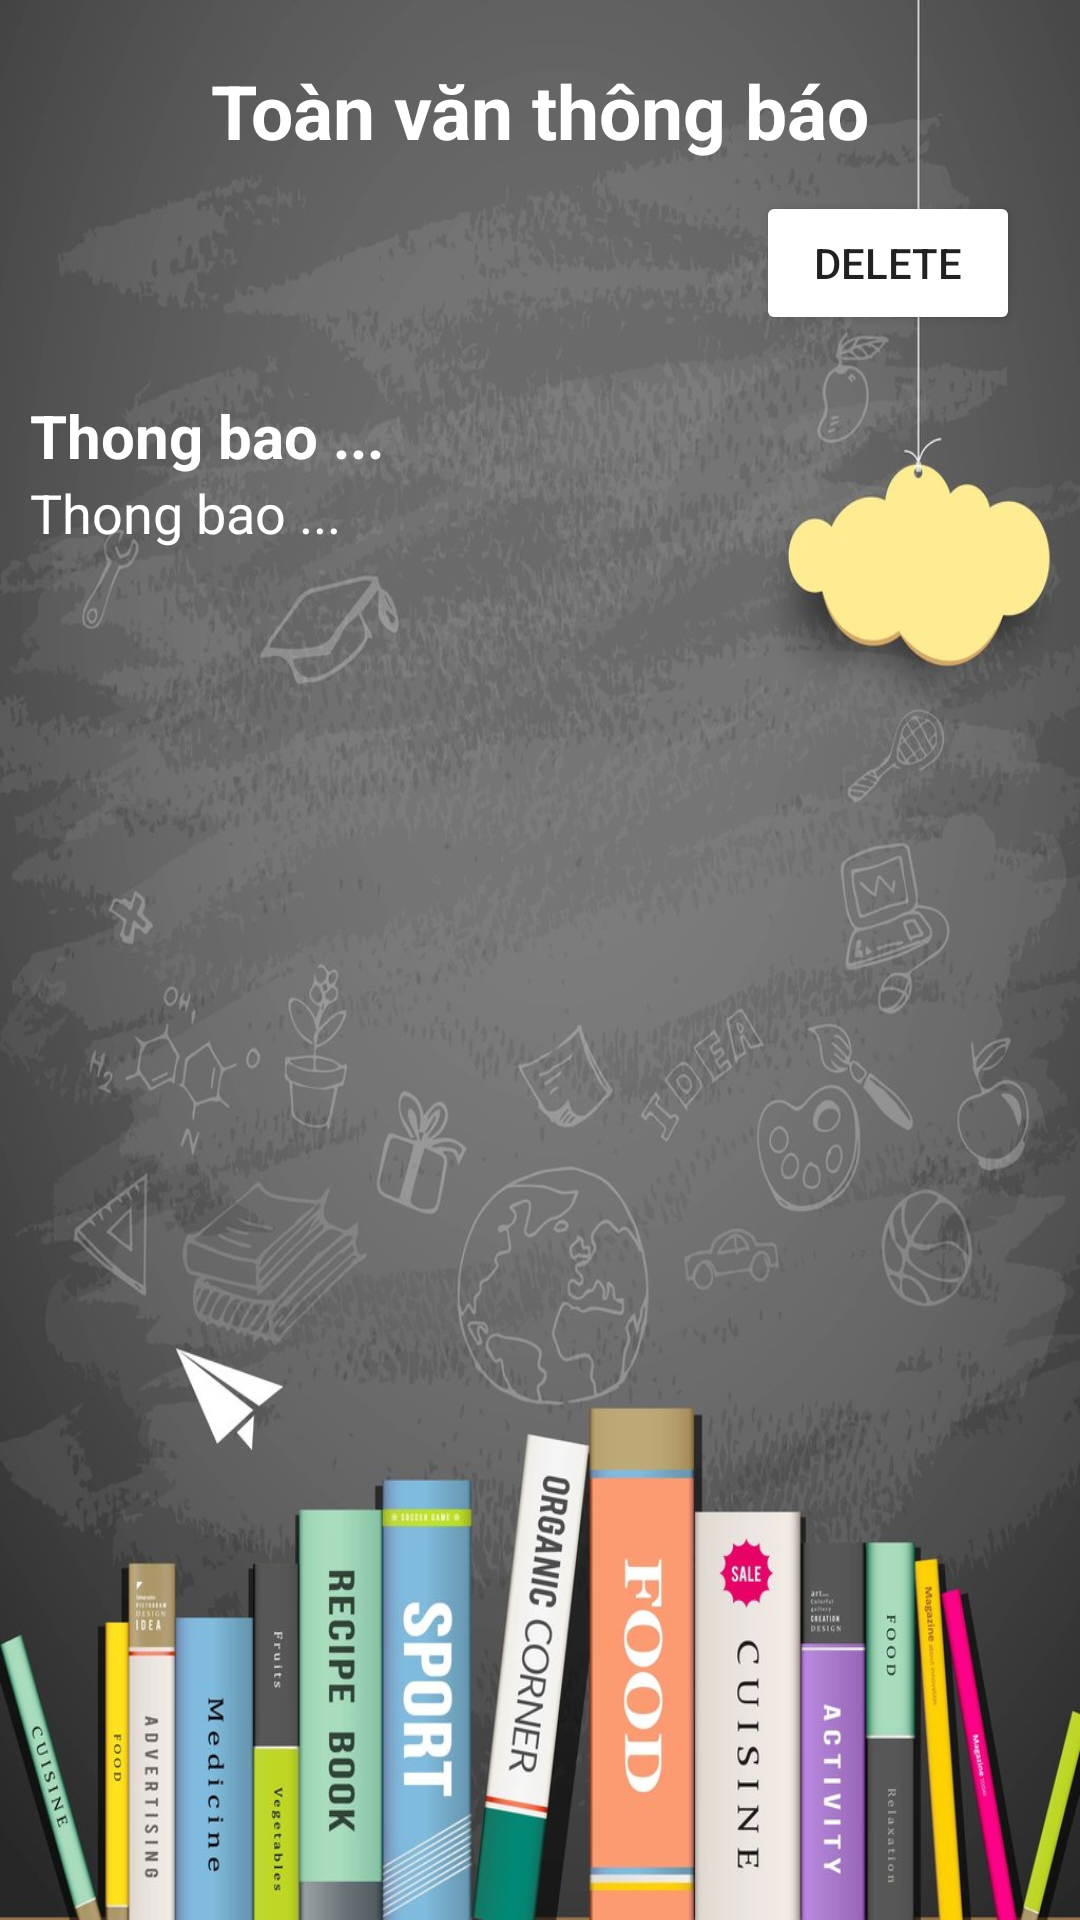

Layout XML and referenced resources for this Android screen:
<!-- AndroidManifest.xml: application theme Theme.LibraryManageApp -->
<!-- res/layout/activity_new_detail.xml -->
<?xml version="1.0" encoding="utf-8"?>
<LinearLayout xmlns:android="http://schemas.android.com/apk/res/android"
    xmlns:app="http://schemas.android.com/apk/res-auto"
    xmlns:tools="http://schemas.android.com/tools"
    android:layout_width="match_parent"
    android:layout_height="match_parent"
    android:background="@drawable/backgroundbook"
    tools:context=".NewDetailActivity"
    android:orientation="vertical">
    <TextView
        android:text="Toàn văn thông báo"
        android:textStyle="bold"
        android:textSize="25dp"
        android:textColor="@color/white"
        android:layout_marginTop="20dp"
        android:gravity="center"
        android:layout_width="match_parent"
        android:layout_height="wrap_content"/>
    <androidx.constraintlayout.widget.ConstraintLayout
        android:layout_width="match_parent"
        android:layout_height="wrap_content">
        <Button
            android:id="@+id/new_detail_del"
            android:text="Delete"
            android:layout_marginTop="10dp"
            android:backgroundTint="@color/Blue"
            app:layout_constraintTop_toTopOf="parent"
            app:layout_constraintEnd_toEndOf="parent"
            android:layout_marginRight="20dp"
            android:layout_width="wrap_content"
            android:layout_height="wrap_content"/>
    </androidx.constraintlayout.widget.ConstraintLayout>
    <TextView
        android:id="@+id/new_detail_title"
        android:text="Thong bao ..."
        android:textSize="20dp"
        android:layout_marginTop="20dp"
        android:textStyle="bold"
        android:textColor="@color/white"
        android:layout_marginLeft="10dp"
        android:layout_marginRight="10dp"
        android:layout_width="match_parent"
        android:layout_height="wrap_content"/>
    <TextView
        android:id="@+id/new_detail_detail"
        android:text="Thong bao ..."
        android:textSize="18dp"
        android:textColor="@color/white"
        android:layout_marginLeft="10dp"
        android:layout_marginRight="10dp"
        android:layout_width="match_parent"
        android:layout_height="wrap_content"/>
</LinearLayout>
<!-- resources referenced by this layout -->
<resources>
  <!-- drawable backgroundbook: jpg bitmap (drawable, 150885 bytes) -->
  <style name="Theme.LibraryManageApp" parent="Theme.MaterialComponents.DayNight.NoActionBar">
          
          <item name="colorPrimary">@color/purple_500</item>
          <item name="colorPrimaryVariant">@color/purple_700</item>
          <item name="colorOnPrimary">@color/white</item>
          
          <item name="colorSecondary">@color/teal_200</item>
          <item name="colorSecondaryVariant">@color/teal_700</item>
          <item name="colorOnSecondary">@color/black</item>
          
          <item name="android:statusBarColor">?attr/colorPrimaryVariant</item>
          
      </style>
  <!-- not gathered from this repository: default colours our renderer supplied (Android Studio template values) -->
  <color name="purple_500">#FF6200EE</color>
  <color name="purple_700">#FF3700B3</color>
  <color name="teal_200">#FF03DAC5</color>
  <color name="teal_700">#FF018786</color>
  <color name="black">#FF000000</color>
  <color name="white">#FFFFFFFF</color>
</resources>
